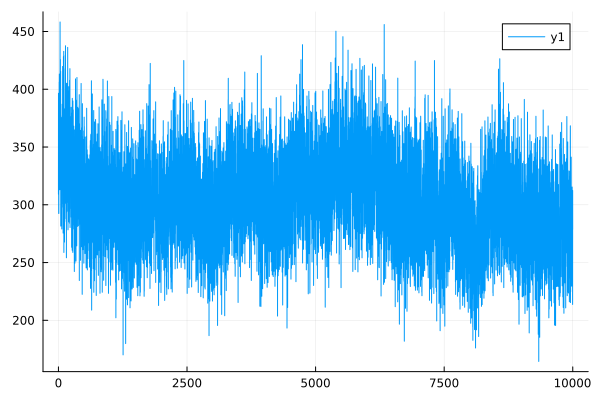

The file beside this chart, header and first rows:
0	309.1436425297358
1	396.5
2	371.5
3	317.6
4	348
5	292.5
6	389.6
7	373
8	292.5
9	346.5
10	346.5
11	317.5
12	314.7
13	384
14	322.7
15	406.2
16	360.4
17	343.4
18	413.1
19	370.4
20	403.4
21	318.9
22	367.4
23	388.3
24	339.6
25	326.9
26	313
27	385.4
28	320.5
29	325.6
30	401.7
31	378.5
32	458.2
33	317.6
34	354.9
35	361.5
36	325.8
37	357
38	425.8
39	355
40	346.5
41	342.3
42	364.7
43	415.5
44	360.3
45	281.6
46	377.1
47	335.4
48	326.3
49	353.2
50	327.3
51	354.4
52	333.9
53	346.6
54	370.1
55	281.8
56	345.5
57	320.4
58	356.2
59	375.5
60	296.9
... 9,940 more rows
